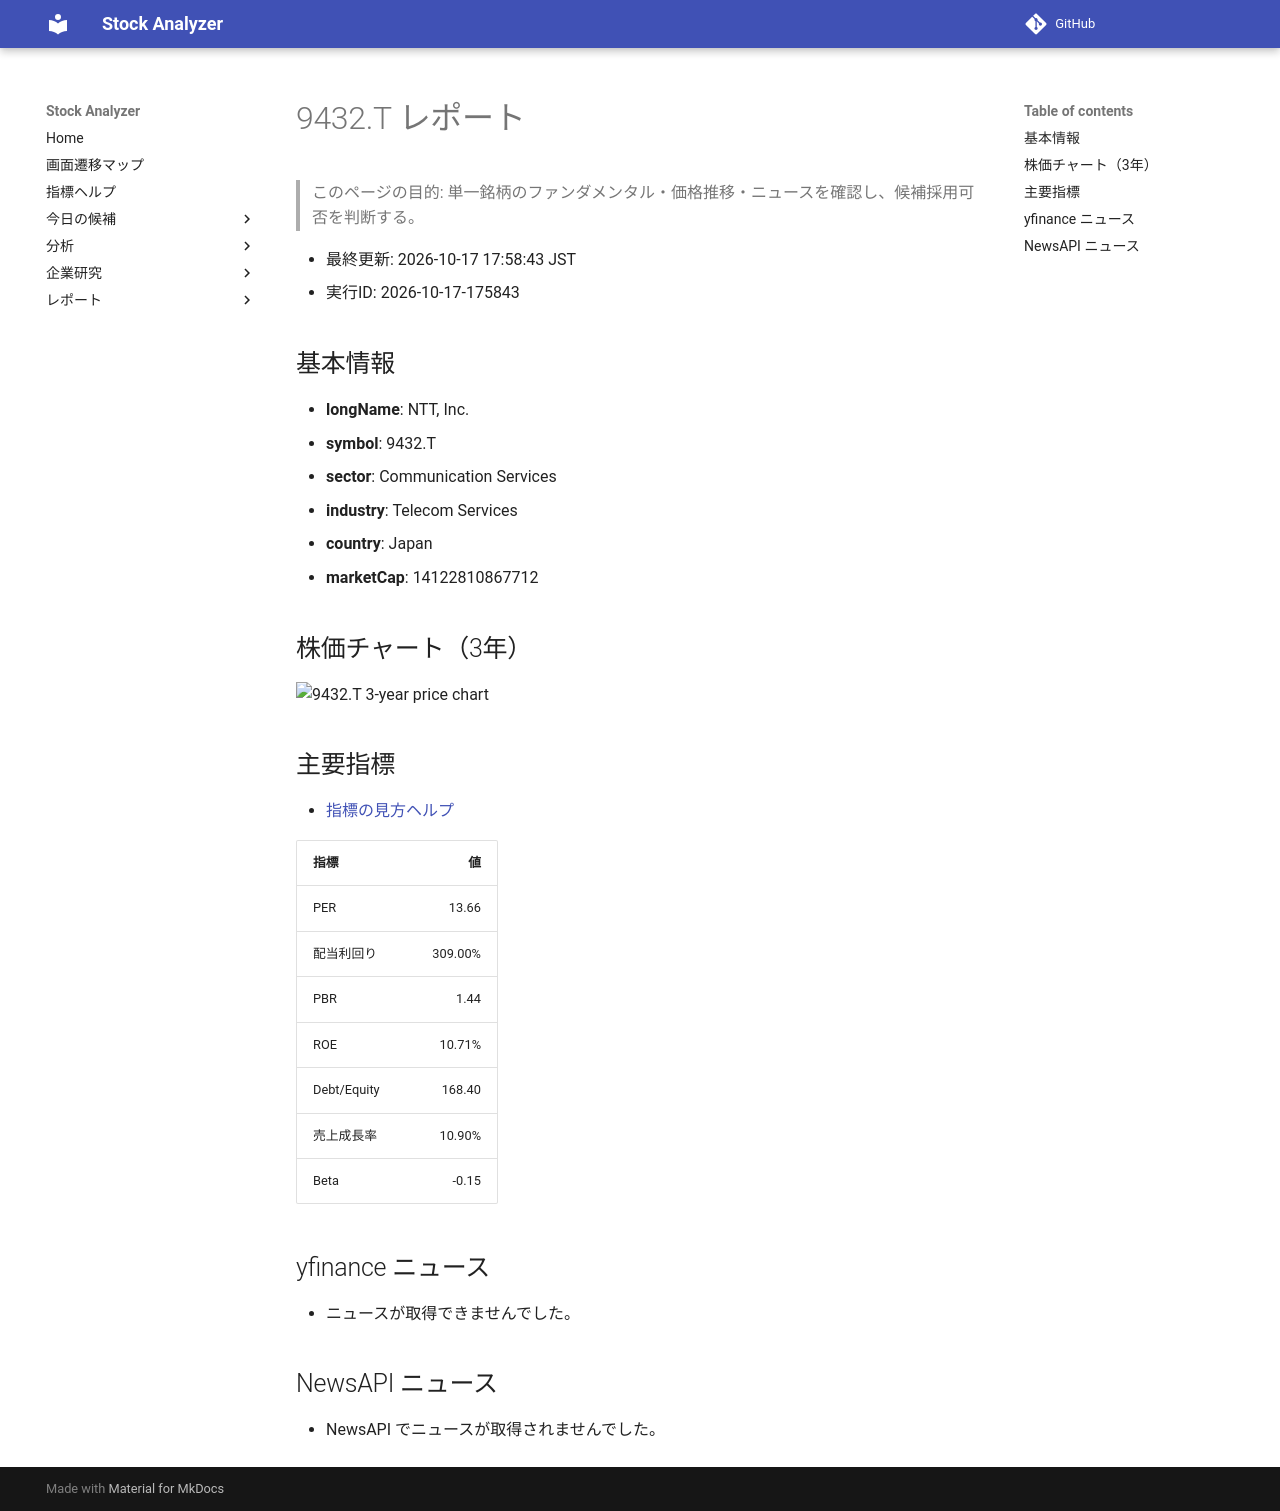

repository: Yumi-note/Making-APP · page: reports/2026-10-17/175843/9432_T/index.html · generator: mkdocs

# 9432.T レポート

> このページの目的: 単一銘柄のファンダメンタル・価格推移・ニュースを確認し、候補採用可否を判断する。

- 最終更新: 2026-10-17 17:58:43 JST
- 実行ID: 2026-10-17-175843

## 基本情報

- **longName**: NTT, Inc.
- **symbol**: 9432.T
- **sector**: Communication Services
- **industry**: Telecom Services
- **country**: Japan
- **marketCap**: 14122810867712

## 株価チャート（3年）

![9432.T 3-year price chart](9432_T_3y.png)

## 主要指標

- [指標の見方ヘルプ](../../../../indicators.md)

| 指標 | 値 |
|---|---:|
| PER | 13.66 |
| 配当利回り | 309.00% |
| PBR | 1.44 |
| ROE | 10.71% |
| Debt/Equity | 168.40 |
| 売上成長率 | 10.90% |
| Beta | -0.15 |

## yfinance ニュース

- ニュースが取得できませんでした。

## NewsAPI ニュース

- NewsAPI でニュースが取得されませんでした。
